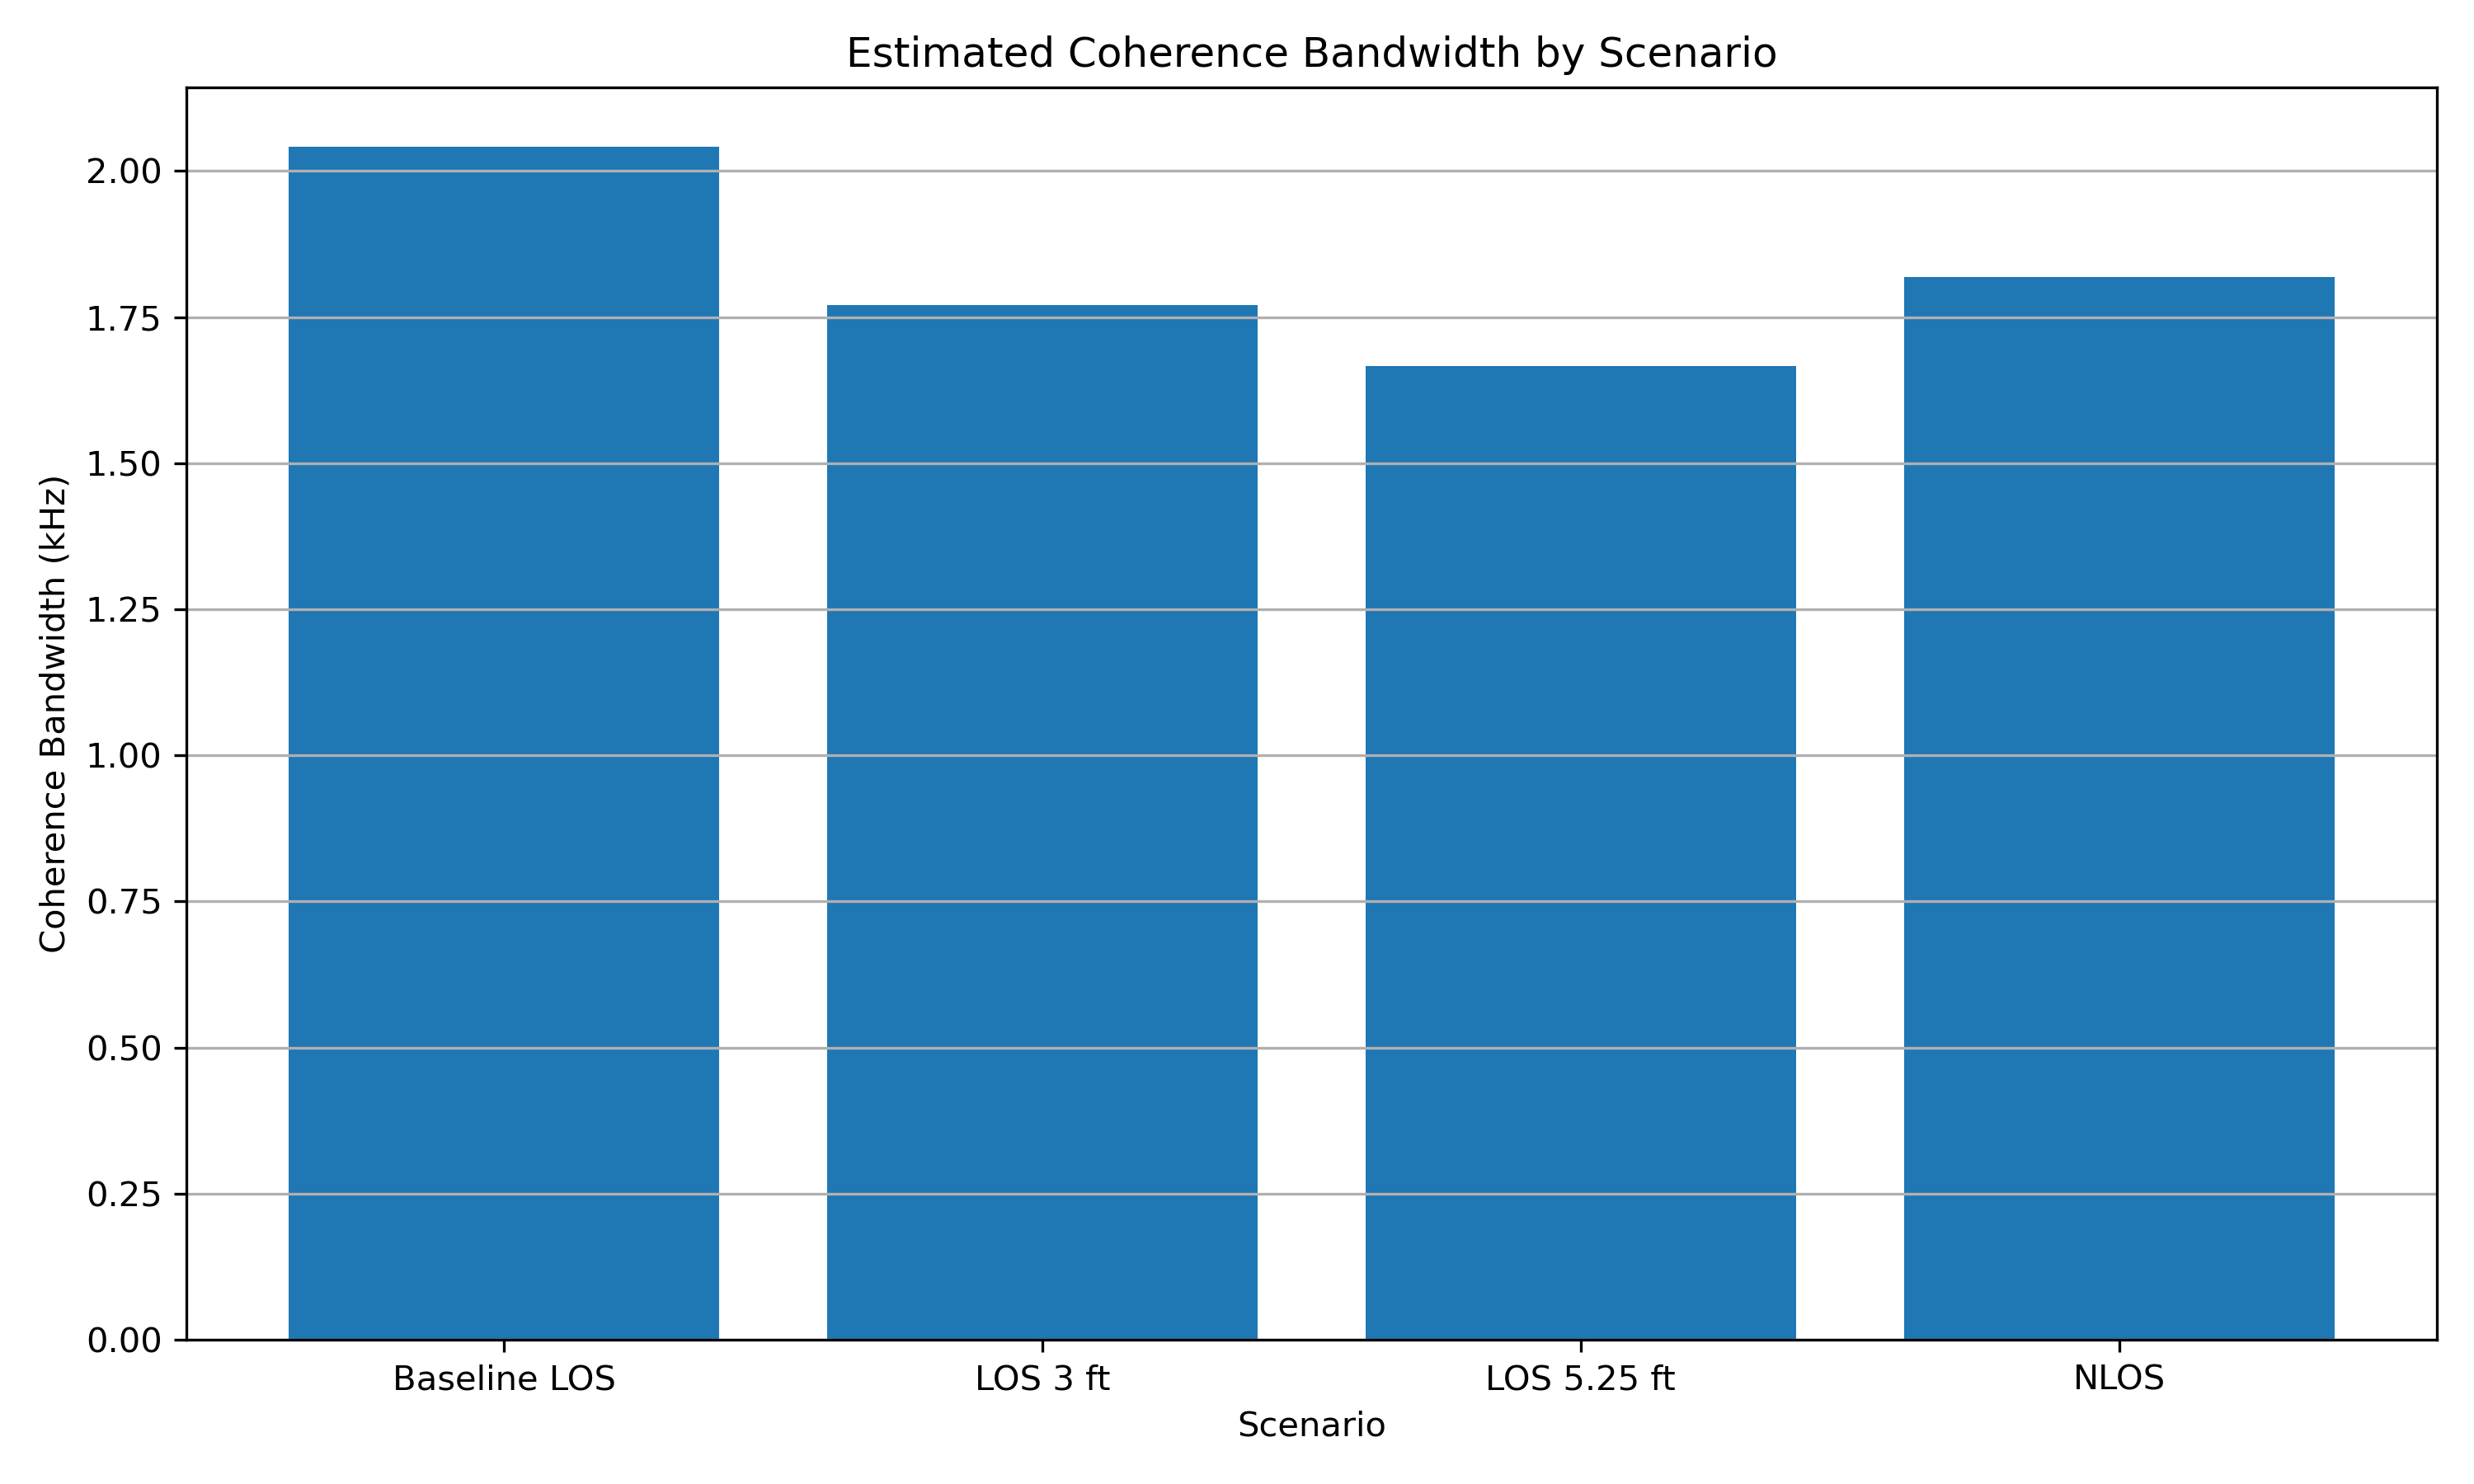

Data behind this chart, as committed beside it:
Scenario, Coherence_Bandwidth_kHz
Baseline LOS, 2.041
LOS 3 ft, 1.77
LOS 5.25 ft, 1.667
NLOS, 1.818
